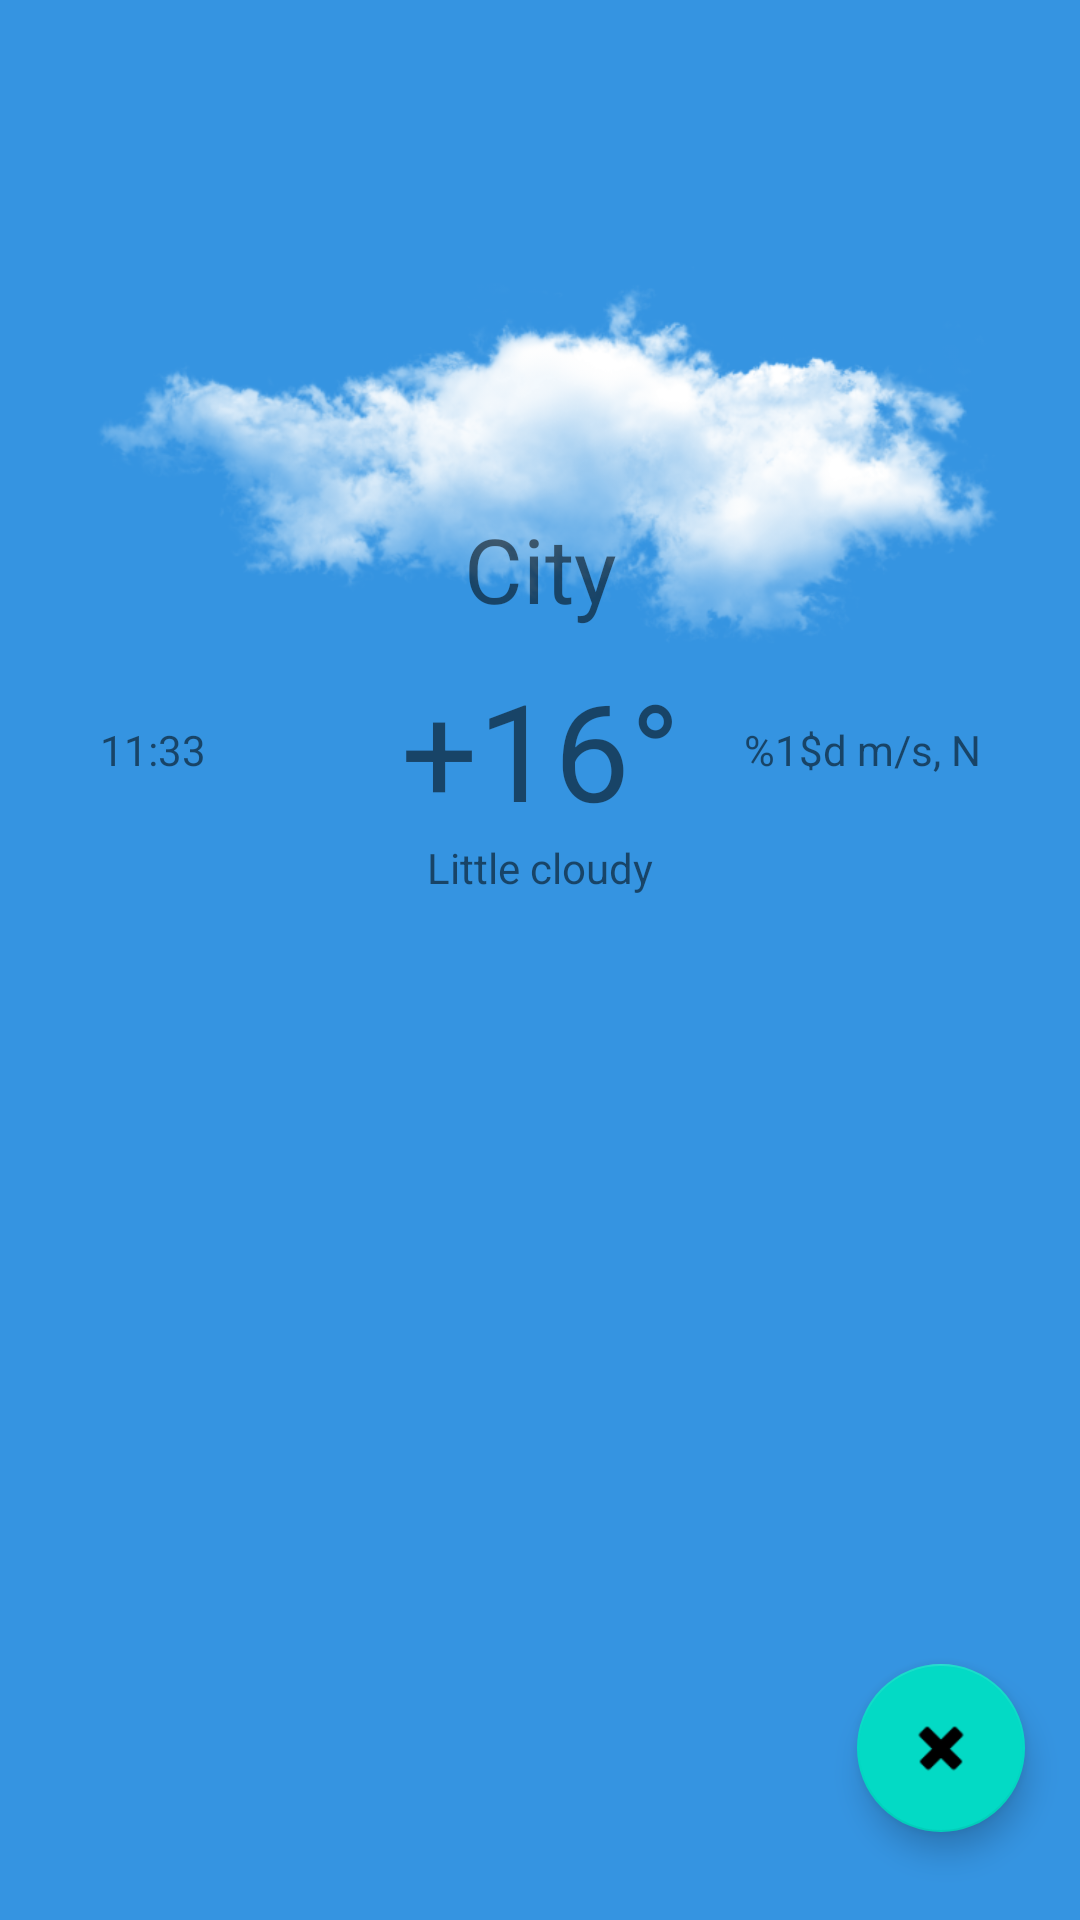

Produce the Android XML layout that renders to this screen, including the resource entries it uses.
<!-- AndroidManifest.xml: application theme AppTheme -->
<!-- res/layout/fragment_weather_main.xml -->
<?xml version="1.0" encoding="utf-8"?>
<androidx.constraintlayout.widget.ConstraintLayout xmlns:android="http://schemas.android.com/apk/res/android"
    xmlns:app="http://schemas.android.com/apk/res-auto"
    xmlns:tools="http://schemas.android.com/tools"
    android:id="@+id/full_screen_constraintlayout"
    android:layout_width="match_parent"
    android:layout_height="match_parent"
    tools:context=".MainActivity"
    android:background="@color/day">

    <TextView
        android:id="@+id/center"
        android:layout_width="wrap_content"
        android:layout_height="wrap_content"
        app:layout_constraintBottom_toBottomOf="parent"
        app:layout_constraintEnd_toEndOf="parent"
        app:layout_constraintLeft_toLeftOf="parent"
        app:layout_constraintRight_toRightOf="parent"
        app:layout_constraintStart_toStartOf="parent"
        app:layout_constraintTop_toTopOf="parent"
        tools:text="Center" />

    <androidx.recyclerview.widget.RecyclerView
        android:id="@+id/weekWeatherRV"
        android:layout_width="wrap_content"
        android:layout_height="wrap_content"
        app:layout_constraintEnd_toEndOf="parent"
        app:layout_constraintStart_toStartOf="parent"
        app:layout_constraintTop_toBottomOf="@+id/pressureInfoTextView" />

    <ImageView
        android:id="@+id/weatherStatus"
        android:layout_width="wrap_content"
        android:layout_height="wrap_content"
        android:src="@drawable/cloudy"
        app:layout_constraintBottom_toTopOf="@id/center"
        app:layout_constraintEnd_toEndOf="parent"
        app:layout_constraintStart_toStartOf="parent"
        app:layout_constraintTop_toTopOf="parent"
        tools:srcCompat="@tools:sample/backgrounds/scenic"
        tools:ignore="ContentDescription" />

    <ImageButton
        android:id="@+id/settingsBottom"
        android:layout_width="30dp"
        android:layout_height="30dp"
        android:layout_marginBottom="30dp"
        android:background="@color/no_color"
        android:clickable="true"
        android:focusable="true"
        android:scaleType="fitXY"
        android:src="@drawable/settings_button"
        android:tint="@color/dark_grey"
        android:visibility="visible"
        app:layout_constraintBottom_toTopOf="@+id/city"
        app:layout_constraintEnd_toEndOf="parent"
        app:layout_constraintHorizontal_bias="0.9"
        app:layout_constraintStart_toStartOf="parent"
        tools:ignore="ContentDescription" />

    <TextView
        android:id="@+id/city"
        android:layout_width="wrap_content"
        android:layout_height="wrap_content"
        android:layout_marginBottom="10dp"
        android:text="@string/city"
        android:textSize="30sp"
        app:layout_constraintBottom_toTopOf="@+id/degrees"
        app:layout_constraintEnd_toEndOf="parent"
        app:layout_constraintStart_toStartOf="parent" />

    <TextView
        android:id="@+id/degrees"
        android:layout_width="wrap_content"
        android:layout_height="wrap_content"
        android:layout_marginBottom="50dp"
        android:text="@string/plus_16"
        android:textSize="@dimen/degrees"
        app:layout_constraintBottom_toBottomOf="@+id/center"
        app:layout_constraintEnd_toEndOf="parent"
        app:layout_constraintStart_toStartOf="parent" />

    <TextView
        android:id="@+id/cloudyInfoTextView"
        android:layout_width="wrap_content"
        android:layout_height="wrap_content"
        android:text="@string/little_cloudy"
        android:visibility="visible"
        app:layout_constraintEnd_toEndOf="parent"
        app:layout_constraintStart_toStartOf="parent"
        app:layout_constraintTop_toBottomOf="@+id/degrees" />

    <TextView
        android:id="@+id/feelsLikeTextView"
        android:layout_width="wrap_content"
        android:layout_height="wrap_content"
        android:visibility="invisible"
        android:text="@string/feels_like_temp"
        app:layout_constraintEnd_toEndOf="parent"
        app:layout_constraintStart_toStartOf="parent"
        app:layout_constraintTop_toBottomOf="@+id/cloudyInfoTextView" />

    <TextView
        android:id="@+id/pressureInfoTextView"
        android:layout_width="wrap_content"
        android:layout_height="wrap_content"
        android:text="@string/pressureInfo"
        android:visibility="invisible"
        app:layout_constraintEnd_toEndOf="parent"
        app:layout_constraintStart_toStartOf="parent"
        app:layout_constraintTop_toBottomOf="@+id/feelsLikeTextView" />

    <ImageButton
        android:id="@+id/locationButton"
        android:layout_width="27dp"
        android:layout_height="27dp"
        android:layout_marginBottom="30dp"
        android:background="@color/no_color"
        android:clickable="true"
        android:focusable="true"
        android:scaleType="fitXY"
        android:src="@drawable/location_button"
        android:tint="@color/dark_grey"
        android:visibility="visible"
        app:layout_constraintBottom_toTopOf="@+id/city"
        app:layout_constraintEnd_toEndOf="parent"
        app:layout_constraintHorizontal_bias="0.1"
        app:layout_constraintStart_toStartOf="parent"
        tools:ignore="ContentDescription" />

    <ImageButton
        android:id="@+id/readMoreButton"
        android:layout_width="33dp"
        android:layout_height="33dp"
        android:layout_marginBottom="25dp"
        android:background="@color/no_color"
        android:clickable="true"
        android:focusable="true"
        android:scaleType="fitXY"
        android:src="@drawable/book"
        android:tint="@color/dark_grey"
        android:visibility="visible"
        app:layout_constraintBottom_toTopOf="@+id/city"
        app:layout_constraintEnd_toEndOf="parent"
        app:layout_constraintStart_toStartOf="parent"
        tools:ignore="ContentDescription" />

    <androidx.constraintlayout.widget.Guideline
        android:id="@+id/guideline"
        android:layout_width="0dp"
        android:layout_height="0dp"
        android:orientation="vertical"
        app:layout_constraintGuide_percent="0.5" />

    <TextView
        android:id="@+id/currTime"
        android:layout_width="wrap_content"
        android:layout_height="wrap_content"
        android:text="@string/currTime"
        app:layout_constraintBottom_toBottomOf="@+id/degrees"
        app:layout_constraintStart_toStartOf="@+id/locationButton"
        app:layout_constraintTop_toTopOf="@+id/degrees" />

    <TextView
        android:id="@+id/windSpeed"
        android:layout_width="wrap_content"
        android:layout_height="wrap_content"
        android:text="@string/windInfo"
        app:layout_constraintBottom_toBottomOf="@+id/degrees"
        app:layout_constraintEnd_toEndOf="@+id/settingsBottom"
        app:layout_constraintTop_toTopOf="@+id/degrees" />

    <com.google.android.material.floatingactionbutton.FloatingActionButton
        android:id="@+id/fab"
        android:layout_width="wrap_content"
        android:layout_height="wrap_content"
        android:layout_gravity="end|bottom"
        app:layout_constraintBottom_toBottomOf="parent"
        app:layout_constraintEnd_toEndOf="parent"
        app:layout_constraintHorizontal_bias="0.94"
        app:layout_constraintStart_toStartOf="parent"
        app:layout_constraintTop_toTopOf="parent"
        app:layout_constraintVertical_bias="0.95"
        app:srcCompat="@android:drawable/ic_delete" />

</androidx.constraintlayout.widget.ConstraintLayout>
<!-- resources referenced by this layout -->
<resources>
  <color name="dark_grey">#132FCC</color>
  <color name="day">#3594E1</color>
  <color name="no_color">#00000000</color>
  <dimen name="degrees">45sp</dimen>
  <!-- drawable cloudy: png bitmap (drawable, 899735 bytes) -->
  <string name="city">City</string>
  <string name="currTime">11:33</string>
  <string name="feels_like_temp">Feels like: + %1$d °</string>
  <string name="little_cloudy">Little cloudy</string>
  <string name="plus_16">+16°</string>
  <string name="pressureInfo">%1$d mm</string>
  <string name="windInfo">%1$d m/s, N</string>
</resources>
